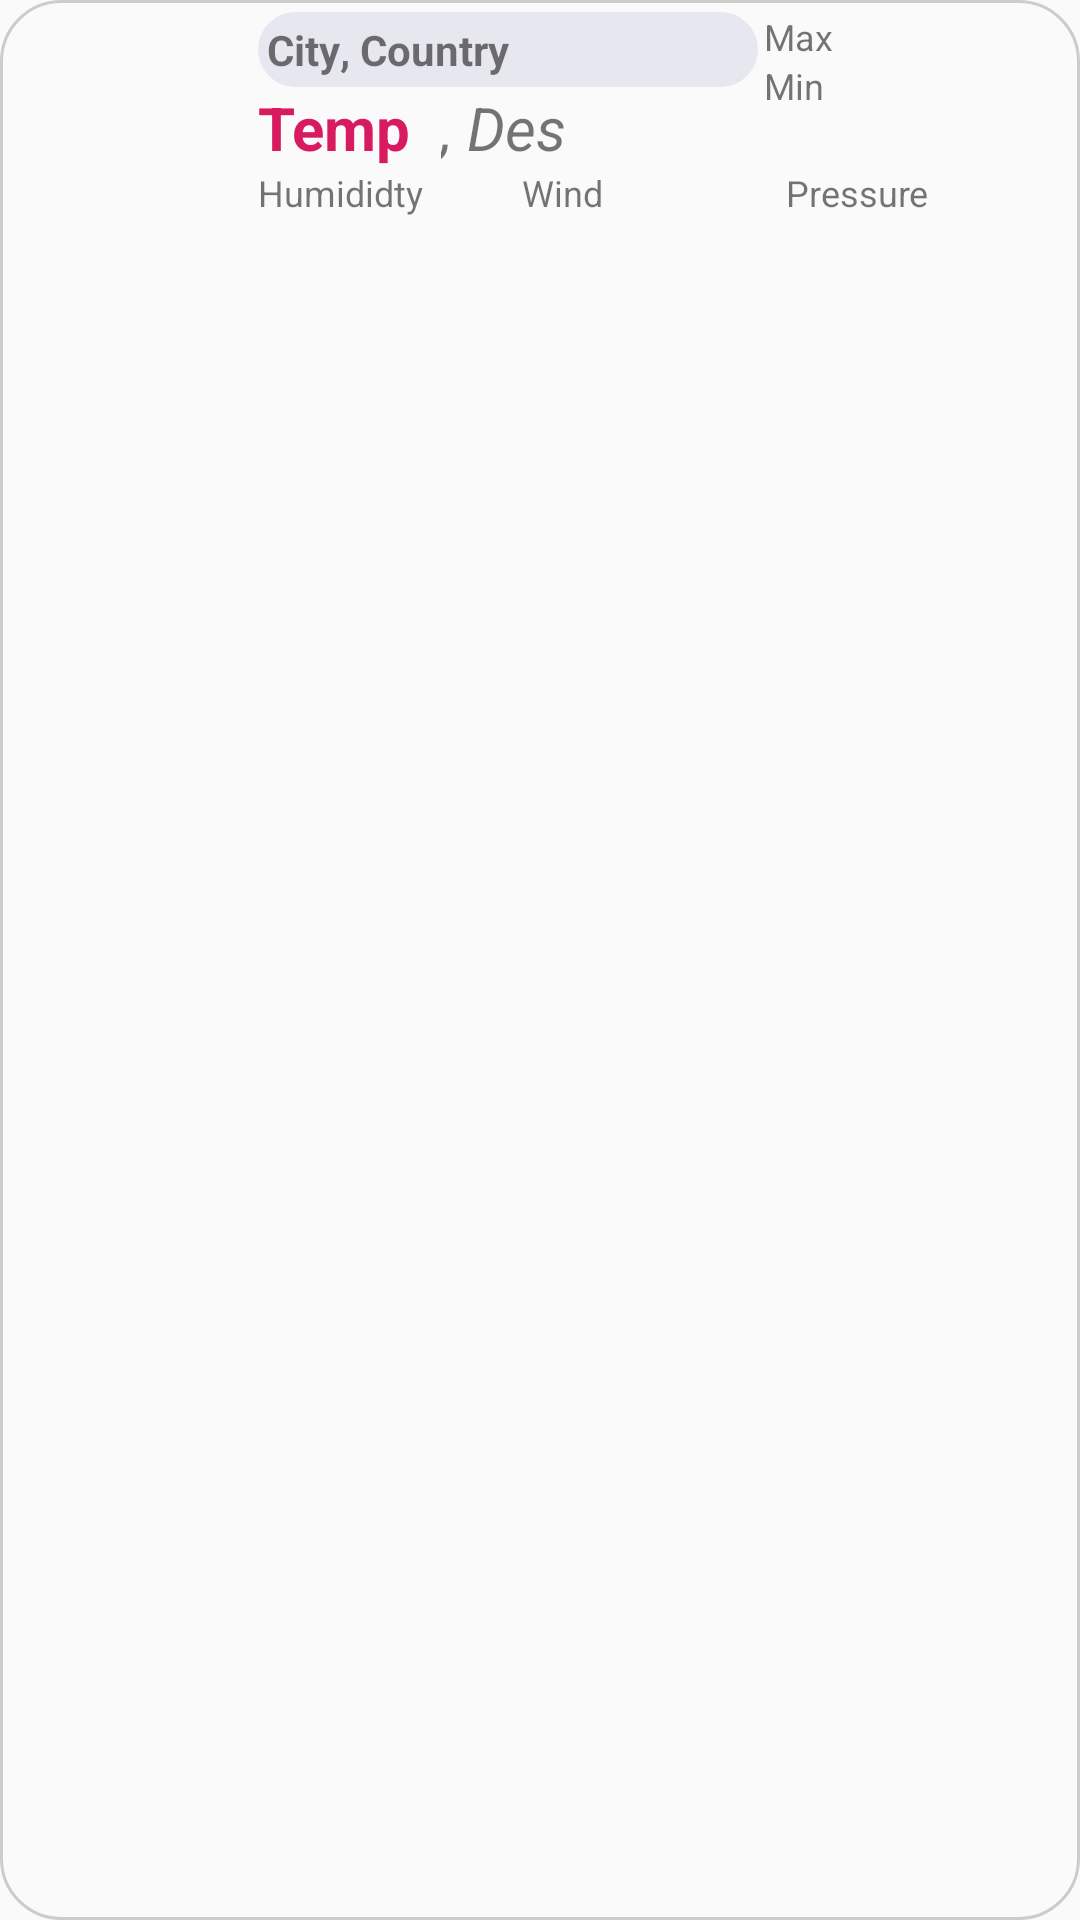

Layout XML and referenced resources for this Android screen:
<!-- AndroidManifest.xml: application theme AppTheme -->
<!-- res/layout/city_item.xml -->
<?xml version="1.0" encoding="utf-8"?>
<LinearLayout xmlns:android="http://schemas.android.com/apk/res/android"
    android:layout_marginTop="1dp"
    android:background="@drawable/customborder"
    android:layout_marginLeft="1dp"
    android:layout_marginRight="1dp"
    android:layout_marginBottom="1dp"
    android:layout_width="match_parent"
    android:layout_height="wrap_content"
    >

    <ImageView
        android:id="@+id/wicon"
        android:src="@drawable/sunny"
        android:scaleType="centerInside"
        android:layout_width="0sp"
        android:layout_weight="1"
        android:layout_gravity="center"
        android:layout_height="70dp"
        />


    <LinearLayout
        android:layout_width="0dp"
        android:layout_weight="4"
        android:orientation="vertical"
        android:layout_marginStart="10dp"
        android:layout_height="wrap_content">

        <LinearLayout
            android:layout_width="match_parent"
            android:orientation="horizontal"
            android:layout_height="wrap_content">

            <LinearLayout
                android:orientation="vertical"
                android:layout_width="0dp"
                android:layout_weight="3"
                android:layout_height="wrap_content">

                <LinearLayout
                    android:background="@drawable/customborder_grayfill"
                    android:orientation="horizontal"
                    android:layout_width="match_parent"
                    android:layout_height="wrap_content">

                    <TextView
                        android:id="@+id/City"
                        android:layout_width="wrap_content"
                        android:layout_height="wrap_content"
                        android:textStyle="bold"
                        android:text="City" />

                    <TextView
                        android:id="@+id/Country"
                        android:layout_width="wrap_content"
                        android:layout_height="wrap_content"
                        android:textStyle="bold"
                        android:text=", Country" />

                </LinearLayout>

                <LinearLayout
                    android:orientation="horizontal"
                    android:layout_width="wrap_content"
                    android:layout_height="wrap_content">
                    <TextView
                        android:id="@+id/temp"
                        android:layout_width="match_parent"
                        android:layout_height="wrap_content"
                        android:layout_marginEnd="10dp"
                        android:textColor="@color/colorAccent"
                        android:textSize="20sp"
                        android:textStyle="bold"
                        android:text="Temp"
                        />
                    <TextView
                        android:id="@+id/mainW"
                        android:layout_width="match_parent"
                        android:layout_height="wrap_content"
                        android:textSize="20sp"
                        android:textStyle="italic"
                        android:text=", Des"
                        />

                </LinearLayout>

            </LinearLayout>

            <LinearLayout
                android:orientation="horizontal"
                android:layout_width="0dp"
                android:layout_weight="1.75"
                android:layout_height="wrap_content">

                <LinearLayout
                    android:orientation="vertical"
                    android:layout_width="match_parent"
                    android:layout_height="wrap_content">


                    <TextView
                        android:id="@+id/maxTemp"
                        android:layout_marginStart="2dp"
                        android:textSize="12sp"
                        android:layout_width="match_parent"
                        android:layout_height="wrap_content"
                        android:text="Max "/>

                    <TextView
                        android:id="@+id/minTemp"
                        android:layout_marginStart="2dp"
                        android:textSize="12sp"
                        android:layout_width="match_parent"
                        android:layout_height="wrap_content"
                        android:text="Min "/>
                </LinearLayout>

            </LinearLayout>


        </LinearLayout>



        <LinearLayout
            android:layout_width="match_parent"
            android:layout_height="wrap_content">

            <TextView
                android:id="@+id/humdidty"
                android:layout_width="0dp"
                android:layout_weight="1"
                android:textSize="12sp"
                android:layout_height="wrap_content"
                android:text="Humididty"
                />
            <TextView
                android:id="@+id/wind"
                android:layout_width="0dp"
                android:layout_weight="1"
                android:textSize="12sp"
                android:layout_height="wrap_content"
                android:text="Wind"
                />
            <TextView
                android:id="@+id/pressure"
                android:layout_width="0dp"
                android:layout_weight="1"
                android:textSize="12sp"
                android:layout_height="wrap_content"
                android:text="Pressure"
                />

        </LinearLayout>

    </LinearLayout>

</LinearLayout>
<!-- resources referenced by this layout -->
<resources>
  <color name="colorAccent">#D81B60</color>
  <!-- drawable customborder (drawable) -->
  <?xml version="1.0" encoding="utf-8"?>
  <shape xmlns:android="http://schemas.android.com/apk/res/android"
      android:shape="rectangle">
      <solid android:color="@android:color/transparent" />
      <corners android:radius="20dp"/>
      <padding android:left="10dp" android:right="10dp" android:top="4dp" android:bottom="4dp"/>
      <stroke android:width="1dp" android:color="#CCCCCC"/>
  </shape>
  <!-- drawable customborder_grayfill (drawable) -->
  <?xml version="1.0" encoding="utf-8"?>
  <shape xmlns:android="http://schemas.android.com/apk/res/android"
      android:shape="rectangle">
      <solid android:color="@color/linkedGray" />
      <corners android:radius="20dp"/>
      <padding android:left="3dp" android:right="3dp" android:top="3dp" android:bottom="3dp"/>
      <stroke android:width="1dp" android:color="@color/linkedGray"/>
  </shape>
  <style name="AppTheme" parent="Theme.AppCompat.Light.NoActionBar">
          
          <item name="colorPrimary">@color/colorPrimary</item>
          <item name="colorPrimaryDark">@color/colorPrimaryDark</item>
          <item name="colorAccent">@color/colorAccent</item>
      </style>
  <color name="linkedGray">#e7e7ef</color>
  <color name="colorPrimary">#008577</color>
  <color name="colorPrimaryDark">#00574B</color>
</resources>
